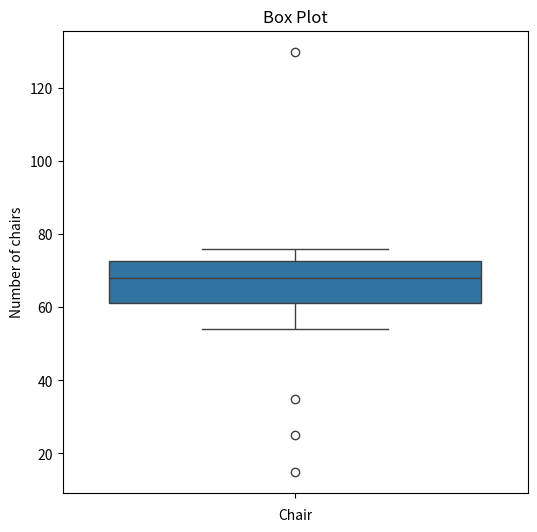
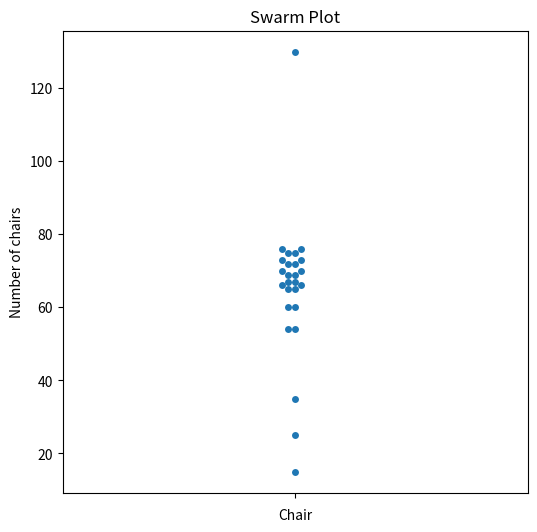

These charts were generated, in order, by the following Python code:
import matplotlib.pyplot as plt
import numpy as np
import seaborn as sns

chairs = [35, 54, 60, 65, 66, 67, 69, 70, 72, 73, 75, 76, 54, 25, 15, 60, 65, 66, 67, 69, 70, 72, 130, 73, 75, 76]

plt.figure(1,figsize=(6,6))
sns.boxplot(y=chairs)
plt.title('Box Plot')
plt.xlabel('Chair')
plt.ylabel('Number of chairs')
plt.show()

print()

plt.figure(2,figsize=(6,6))
sns.swarmplot(y=chairs)
plt.title('Swarm Plot')
plt.xlabel('Chair')
plt.ylabel('Number of chairs')
plt.show()

print("\nOutlire numbers are 15, 25, 35, 130")